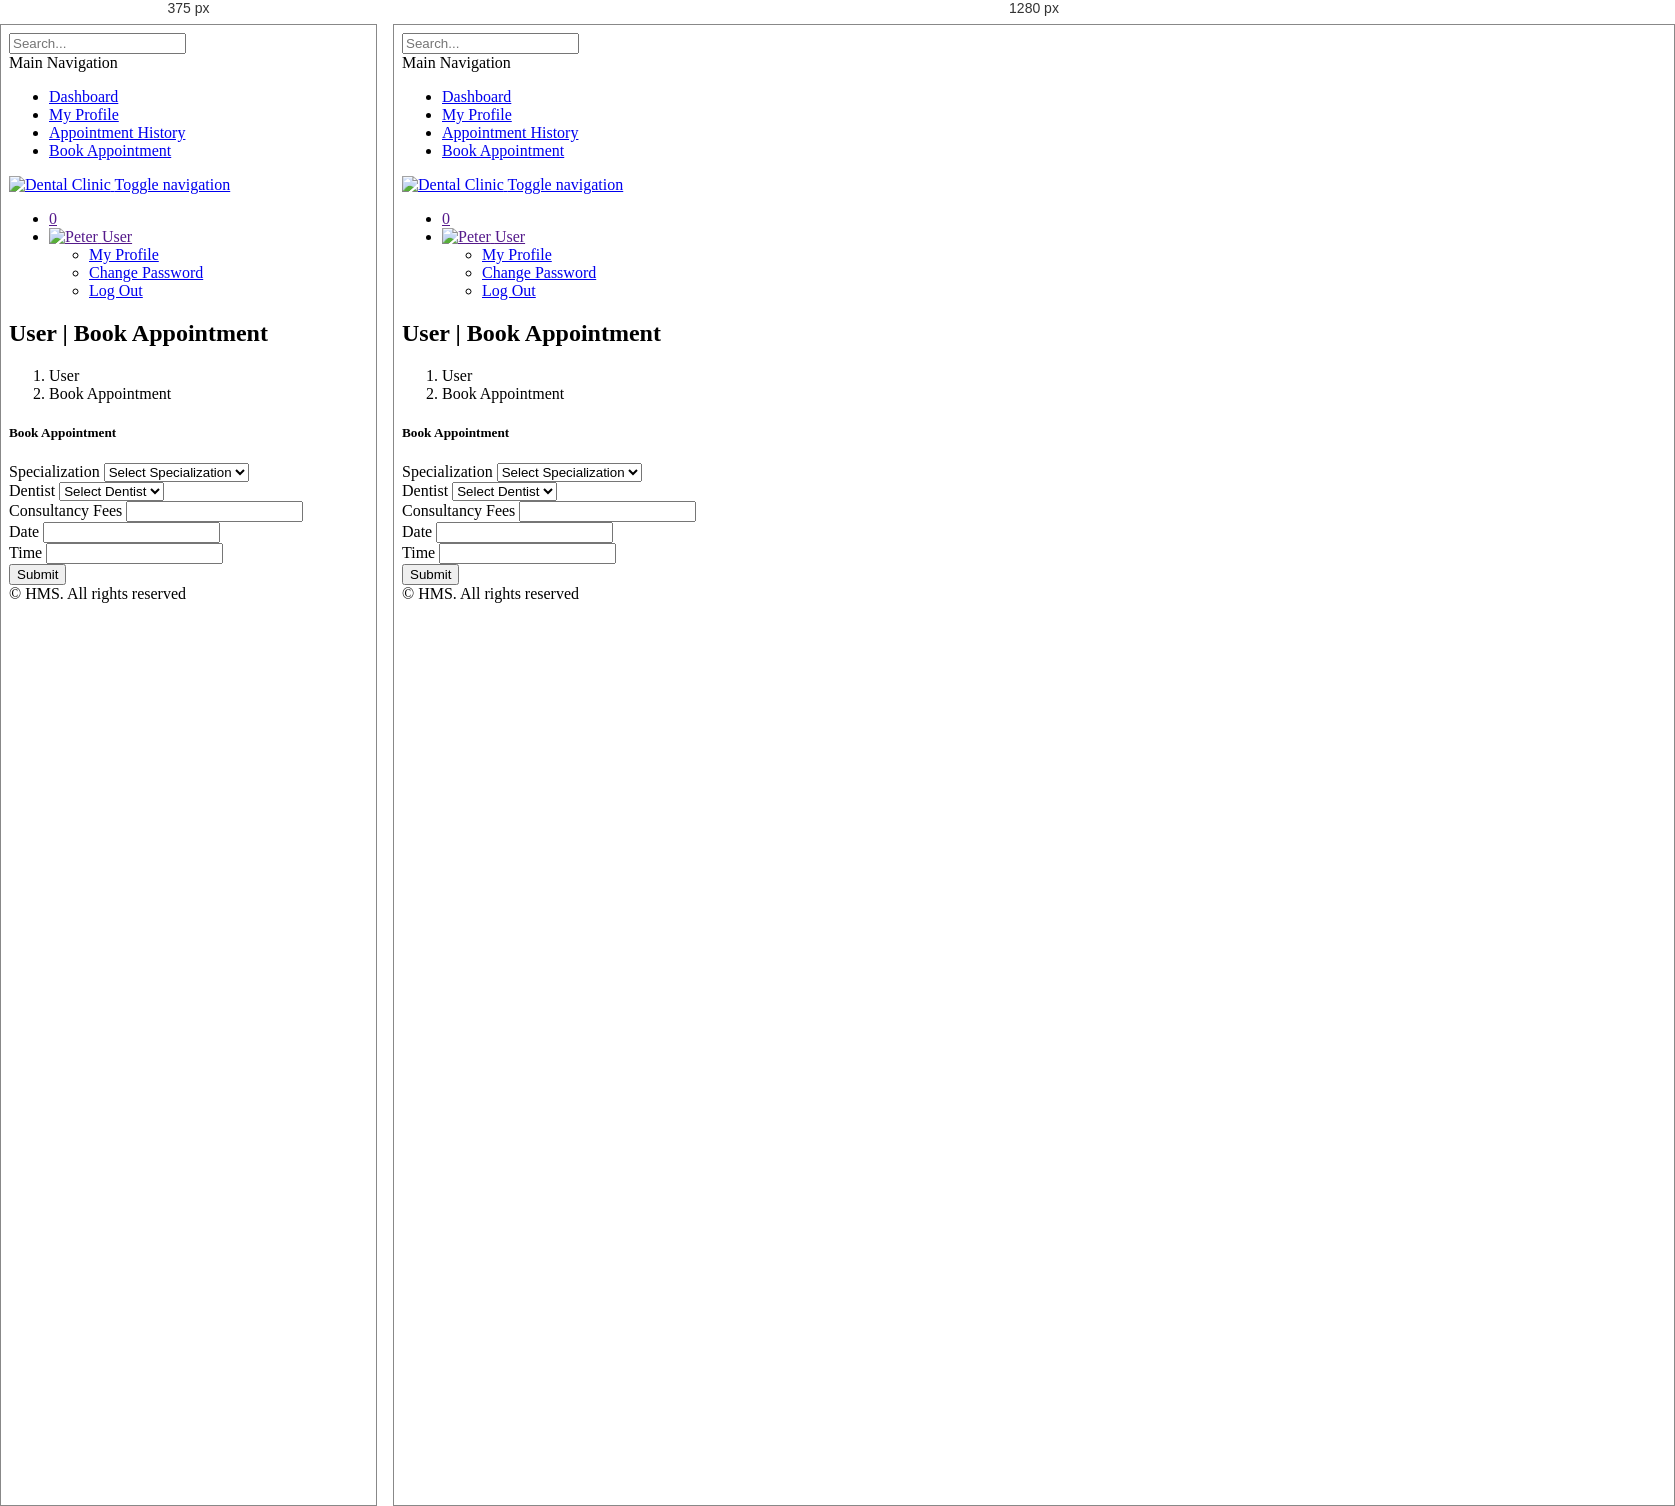
Rendered at 375 px and 1280 px, left to right.

<!-- file: book-appointment-js.html -->
<!DOCTYPE html>
<html lang="en">
	<head>
		<title>User | Book Appointment</title>
		
		<link href="http://fonts.googleapis.com/css?family=Lato:300,400,400italic,600,700|Raleway:300,400,500,600,700|Crete+Round:400italic" rel="stylesheet" type="text/css" />
		<link rel="stylesheet" href="vendor/bootstrap/css/bootstrap.min.css">
		<link rel="stylesheet" href="vendor/fontawesome/css/font-awesome.min.css">
		<link rel="stylesheet" href="vendor/themify-icons/themify-icons.min.css">
		<link href="vendor/animate.css/animate.min.css" rel="stylesheet" media="screen">
		<link href="vendor/perfect-scrollbar/perfect-scrollbar.min.css" rel="stylesheet" media="screen">
		<link href="vendor/switchery/switchery.min.css" rel="stylesheet" media="screen">
		<link href="vendor/bootstrap-touchspin/jquery.bootstrap-touchspin.min.css" rel="stylesheet" media="screen">
		<link href="vendor/select2/select2.min.css" rel="stylesheet" media="screen">
		<link href="vendor/bootstrap-datepicker/bootstrap-datepicker3.standalone.min.css" rel="stylesheet" media="screen">
		<link href="vendor/bootstrap-timepicker/bootstrap-timepicker.min.css" rel="stylesheet" media="screen">
		<link rel="stylesheet" href="assets/css/styles.css">
		<link rel="stylesheet" href="assets/css/plugins.css">
		<link rel="stylesheet" href="assets/css/themes/theme-1.css" id="skin_color" />
		
		<!-- Include JavaScript Database -->
		<script src="../js/database.js"></script>
		
		<style>
			.appointment-result {
				margin-top: 15px;
				padding: 10px;
				border-radius: 5px;
				display: none;
			}
			.appointment-result.success {
				background-color: #d4edda;
				color: #155724;
				border: 1px solid #c3e6cb;
			}
			.appointment-result.error {
				background-color: #f8d7da;
				color: #721c24;
				border: 1px solid #f5c6cb;
			}
		</style>
	</head>
	<body>
		<div id="app">		
			<!-- Sidebar -->
			<div class="sidebar app-aside" id="sidebar">
				<div class="sidebar-container perfect-scrollbar">
					<nav>
						<!-- start: SEARCH FORM -->
						<div class="search-form">
							<a class="s-open" href="#">
								<i class="ti-search"></i>
							</a>
							<form class="navbar-form" role="search">
								<a class="s-remove" href="#" target=".navbar-form">
									<i class="ti-close"></i>
								</a>
								<div class="form-group">
									<input type="text" class="form-control" placeholder="Search...">
									<i class="ti-search"></i>
								</div>
							</form>
						</div>
						<!-- end: SEARCH FORM -->
						<!-- start: MAIN NAVIGATION MENU -->
						<div class="navbar-title">
							<span>Main Navigation</span>
						</div>
						<ul class="main-navigation-menu">
							<li>
								<a href="dashboard-js.html">
									<div class="item-content">
										<div class="item-media">
											<i class="ti-home"></i>
										</div>
										<div class="item-inner">
											<span class="title"> Dashboard </span>
										</div>
									</div>
								</a>
							</li>
							<li>
								<a href="edit-profile-js.html">
									<div class="item-content">
										<div class="item-media">
											<i class="ti-user"></i>
										</div>
										<div class="item-inner">
											<span class="title"> My Profile </span>
										</div>
									</div>
								</a>
							</li>
							<li>
								<a href="appointment-history-js.html">
									<div class="item-content">
										<div class="item-media">
											<i class="ti-layers-alt"></i>
										</div>
										<div class="item-inner">
											<span class="title"> Appointment History </span>
										</div>
									</div>
								</a>
							</li>
							<li>
								<a href="book-appointment-js.html">
									<div class="item-content">
										<div class="item-media">
											<i class="ti-calendar"></i>
										</div>
										<div class="item-inner">
											<span class="title"> Book Appointment </span>
										</div>
									</div>
								</a>
							</li>
						</ul>
						<!-- end: MAIN NAVIGATION MENU -->
					</nav>
				</div>
			</div>
			<!-- end: SIDEBAR -->
			
			<div class="app-content">
				<!-- Header -->
				<header class="navbar navbar-default navbar-static-top">
					<!-- start: NAVBAR HEADER -->
					<div class="navbar-header">
						<a href="#" class="sidebar-mobile-toggler pull-left hidden-md hidden-lg" class="btn btn-navbar sidebar-toggle" data-toggle-class="app-slide-off" data-toggle-target="#app" data-toggle-click-outside="#sidebar">
							<i class="ti-align-justify"></i>
						</a>
						<a class="navbar-brand" href="#">
							<img src="assets/images/logo.png" alt="Dental Clinic">
						</a>
						<a href="#" class="sidebar-toggler pull-right visible-md visible-lg" data-toggle-class="app-sidebar-closed" data-toggle-target="#app">
							<i class="ti-align-justify"></i>
						</a>
						<a class="pull-right menu-toggler visible-xs-block" id="menu-toggler" data-toggle="collapse" href=".navbar-collapse">
							<span class="sr-only">Toggle navigation</span>
							<i class="ti-view-grid"></i>
						</a>
					</div>
					<!-- end: NAVBAR HEADER -->
					<!-- start: NAVBAR COLLAPSE -->
					<div class="navbar-collapse collapse">
						<ul class="nav navbar-right">
							<!-- start: MESSAGES -->
							<li class="dropdown">
								<a href class="dropdown-toggle" data-toggle="dropdown">
									<i class="ti-email"></i>
									<span class="badge">0</span>
								</a>
							</li>
							<!-- end: MESSAGES -->
							<!-- start: USER OPTIONS -->
							<li class="dropdown current-user">
								<a href class="dropdown-toggle" data-toggle="dropdown">
									<img src="assets/images/avatar-1.jpg" alt="Peter"> <span class="username" id="userName">User</span>
									<i class="ti-angle-down"></i>
								</a>
								<ul class="dropdown-menu dropdown-dark">
									<li>
										<a href="edit-profile-js.html">
											My Profile
										</a>
									</li>
									<li>
										<a href="change-password.html">
											Change Password
										</a>
									</li>
									<li>
										<a href="../logout.html">
											Log Out
										</a>
									</li>
								</ul>
							</li>
							<!-- end: USER OPTIONS -->
						</ul>
						<!-- start: MENU TOGGLER FOR MOBILE DEVICES -->
						<div class="close-handle visible-xs-block menu-toggler" data-toggle="collapse" href=".navbar-collapse">
							<div class="arrow-left"></div>
							<div class="arrow-right"></div>
						</div>
						<!-- end: MENU TOGGLER FOR MOBILE DEVICES -->
					</div>
					<!-- end: NAVBAR COLLAPSE -->
				</header>
				<!-- end: TOP NAVBAR -->
				
				<div class="main-content" >
					<div class="wrap-content container" id="container">
						<!-- start: PAGE TITLE -->
						<section id="page-title">
							<div class="row">
								<div class="col-sm-8">
									<h1 class="mainTitle">User | Book Appointment</h1>
								</div>
								<ol class="breadcrumb">
									<li>
										<span>User</span>
									</li>
									<li class="active">
										<span>Book Appointment</span>
									</li>
								</ol>
							</div>
						</section>
						<!-- end: PAGE TITLE -->
						<!-- start: BASIC EXAMPLE -->
						<div class="container-fluid container-fullw bg-white">
							<div class="row">
								<div class="col-md-12">
									<div id="appointmentResult" class="appointment-result"></div>
									<div class="row margin-top-30">
										<div class="col-lg-8 col-md-12">
											<div class="panel panel-white">
												<div class="panel-heading">
													<h5 class="panel-title">Book Appointment</h5>
												</div>
												<div class="panel-body">
													<form role="form" id="bookAppointmentForm">
														<div class="form-group">
															<label for="Doctorspecialization">
																Specialization
															</label>
															<select name="Doctorspecialization" id="Doctorspecialization" class="form-control" required>
																<option value="">Select Specialization</option>
																<!-- Specializations will be loaded here -->
															</select>
														</div>

														<div class="form-group">
															<label for="doctor">
																Dentist
															</label>
															<select name="doctor" id="doctor" class="form-control" required>
																<option value="">Select Dentist</option>
																<!-- Doctors will be loaded here -->
															</select>
														</div>

														<div class="form-group">
															<label for="fees">
																Consultancy Fees
															</label>
															<input type="text" name="fees" id="fees" class="form-control" readonly>
														</div>
														
														<div class="form-group">
															<label for="appdate">
																Date
															</label>
															<input class="form-control datepicker" name="appdate" id="appdate" required data-date-format="yyyy-mm-dd">
														</div>
														
														<div class="form-group">
															<label for="apptime">
																Time
															</label>
															<input class="form-control" name="apptime" id="apptime" required>
														</div>
														
														<button type="submit" class="btn btn-o btn-primary">
															Submit
														</button>
													</form>
												</div>
											</div>
										</div>
									</div>
								</div>
							</div>
						</div>
						<!-- end: BASIC EXAMPLE -->
					</div>
				</div>
			</div>
			<!-- start: FOOTER -->
			<footer>
				<div class="footer-inner">
					<div class="pull-left">
						&copy; <span class="current-year"></span><span class="text-bold text-uppercase"> HMS</span>. <span>All rights reserved</span>
					</div>
					<div class="pull-right">
						<span class="go-top"><i class="ti-angle-up"></i></span>
					</div>
				</div>
			</footer>
			<!-- end: FOOTER -->
		</div>
		<!-- start: MAIN JAVASCRIPTS -->
		<script src="vendor/jquery/jquery.min.js"></script>
		<script src="vendor/bootstrap/js/bootstrap.min.js"></script>
		<script src="vendor/modernizr/modernizr.js"></script>
		<script src="vendor/jquery-cookie/jquery.cookie.js"></script>
		<script src="vendor/perfect-scrollbar/perfect-scrollbar.min.js"></script>
		<script src="vendor/switchery/switchery.min.js"></script>
		<!-- end: MAIN JAVASCRIPTS -->
		<!-- start: JAVASCRIPTS REQUIRED FOR THIS PAGE ONLY -->
		<script src="vendor/maskedinput/jquery.maskedinput.min.js"></script>
		<script src="vendor/bootstrap-touchspin/jquery.bootstrap-touchspin.min.js"></script>
		<script src="vendor/autosize/autosize.min.js"></script>
		<script src="vendor/selectFx/classie.js"></script>
		<script src="vendor/selectFx/selectFx.js"></script>
		<script src="vendor/select2/select2.min.js"></script>
		<script src="vendor/bootstrap-datepicker/bootstrap-datepicker.min.js"></script>
		<script src="vendor/bootstrap-timepicker/bootstrap-timepicker.min.js"></script>
		<!-- end: JAVASCRIPTS REQUIRED FOR THIS PAGE ONLY -->
		<!-- start: CLIP-TWO JAVASCRIPTS -->
		<script src="assets/js/main.js"></script>
		<!-- start: JavaScript Event Handlers for this page -->
		<script src="assets/js/form-elements.js"></script>
		<script>
			jQuery(document).ready(function() {
				Main.init();
				FormElements.init();
				
				// Initialize datepicker
				$('.datepicker').datepicker({
					format: 'yyyy-mm-dd',
					startDate: '0d' // Start from today
				});
				
				// Initialize timepicker
				$('#apptime').timepicker({
					minuteStep: 30,
					showMeridian: false
				});
				
				// Set current year in footer
				document.querySelector('.current-year').textContent = new Date().getFullYear();
				
				// Load user info
				const currentUser = JSON.parse(localStorage.getItem('currentUser'));
				if (currentUser && currentUser.data) {
					document.getElementById('userName').textContent = currentUser.data.fullName || currentUser.data.username || 'User';
				}
				
				// Load specializations and doctors
				loadSpecializations();
				loadDoctors();
				
				// Handle specialization change
				document.getElementById('Doctorspecialization').addEventListener('change', function() {
					const specialization = this.value;
					filterDoctorsBySpecialization(specialization);
				});
				
				// Handle doctor change
				document.getElementById('doctor').addEventListener('change', function() {
					const doctorId = this.value;
					if (doctorId) {
						loadDoctorFees(doctorId);
					}
				});
				
				// Handle form submission
				document.getElementById('bookAppointmentForm').addEventListener('submit', function(e) {
					e.preventDefault();
					bookAppointment();
				});
			});
			
			function loadSpecializations() {
				try {
					// Get specializations from the database
					const specializations = HMSDatabase.getAll('doctorspecilization');
					const select = document.getElementById('Doctorspecialization');
					
					// Clear existing options except the first one
					select.innerHTML = '<option value="">Select Specialization</option>';
					
					// Add specializations to the select
					specializations.forEach(function(spec) {
						const option = document.createElement('option');
						option.value = spec.specilization;
						option.textContent = spec.specilization;
						select.appendChild(option);
					});
				} catch (error) {
					console.error('Error loading specializations:', error);
					showResult('Error loading specializations: ' + error.message, 'error');
				}
			}
			
			function loadDoctors() {
				try {
					// Get doctors from the database
					const doctors = HMSDatabase.getAll('doctors');
					window.allDoctors = doctors; // Store for filtering
				} catch (error) {
					console.error('Error loading doctors:', error);
					showResult('Error loading doctors: ' + error.message, 'error');
				}
			}
			
			function filterDoctorsBySpecialization(specialization) {
				try {
					const select = document.getElementById('doctor');
					
					// Clear existing options except the first one
					select.innerHTML = '<option value="">Select Dentist</option>';
					
					// Filter doctors by specialization
					const filteredDoctors = window.allDoctors.filter(function(doctor) {
						return doctor.specilization === specialization;
					});
					
					// Add filtered doctors to the select
					filteredDoctors.forEach(function(doctor) {
						const option = document.createElement('option');
						option.value = doctor.id;
						option.textContent = doctor.doctorName;
						select.appendChild(option);
					});
				} catch (error) {
					console.error('Error filtering doctors:', error);
					showResult('Error filtering doctors: ' + error.message, 'error');
				}
			}
			
			function loadDoctorFees(doctorId) {
				try {
					// Find doctor by ID
					const doctor = window.allDoctors.find(function(d) {
						return d.id === parseInt(doctorId);
					});
					
					// Set fees
					if (doctor) {
						document.getElementById('fees').value = doctor.docFees || '0';
					}
				} catch (error) {
					console.error('Error loading doctor fees:', error);
					showResult('Error loading doctor fees: ' + error.message, 'error');
				}
			}
			
			function bookAppointment() {
				try {
					// Get form values
					const specialization = document.getElementById('Doctorspecialization').value;
					const doctorId = document.getElementById('doctor').value;
					const fees = document.getElementById('fees').value;
					const appDate = document.getElementById('appdate').value;
					const appTime = document.getElementById('apptime').value;
					
					// Validate form
					if (!specialization || !doctorId || !fees || !appDate || !appTime) {
						showResult('Please fill in all required fields', 'error');
						return;
					}
					
					// Get current user
					const currentUser = JSON.parse(localStorage.getItem('currentUser'));
					if (!currentUser || !currentUser.data) {
						showResult('User not logged in', 'error');
						return;
					}
					
					// Find doctor name
					const doctor = window.allDoctors.find(function(d) {
						return d.id === parseInt(doctorId);
					});
					const doctorName = doctor ? doctor.doctorName : 'Unknown';
					
					// Create appointment object
					const appointment = {
						doctorSpecialization: specialization,
						doctorId: parseInt(doctorId),
						userId: currentUser.data.id,
						consultancyFees: fees,
						appointmentDate: appDate,
						appointmentTime: appTime,
						postingDate: new Date().toLocaleString(),
						userStatus: 1,
						doctorStatus: 1,
						updationDate: null
					};
					
					// Add appointment to the database
					const newAppointment = HMSDatabase.add('appointment', appointment);
					
					if (newAppointment) {
						showResult('Appointment booked successfully', 'success');
						
						// Reset form
						document.getElementById('bookAppointmentForm').reset();
						document.getElementById('fees').value = '';
					} else {
						showResult('Error booking appointment', 'error');
					}
				} catch (error) {
					console.error('Error booking appointment:', error);
					showResult('Error booking appointment: ' + error.message, 'error');
				}
			}
			
			function showResult(message, type) {
				const resultDiv = document.getElementById('appointmentResult');
				resultDiv.className = 'appointment-result ' + type;
				resultDiv.innerHTML = '<p>' + message + '</p>';
				resultDiv.style.display = 'block';
				
				// Hide after 5 seconds
				setTimeout(function() {
					resultDiv.style.display = 'none';
				}, 5000);
			}
		</script>
		<!-- end: JavaScript Event Handlers for this page -->
		<!-- end: CLIP-TWO JAVASCRIPTS -->
	</body>
</html>

/* @media block from assets/css/plugins.css */
@media (max-width: 767px) {
  .mini-stats {
    width: 100%;
    padding: 20px 0;
  }
}